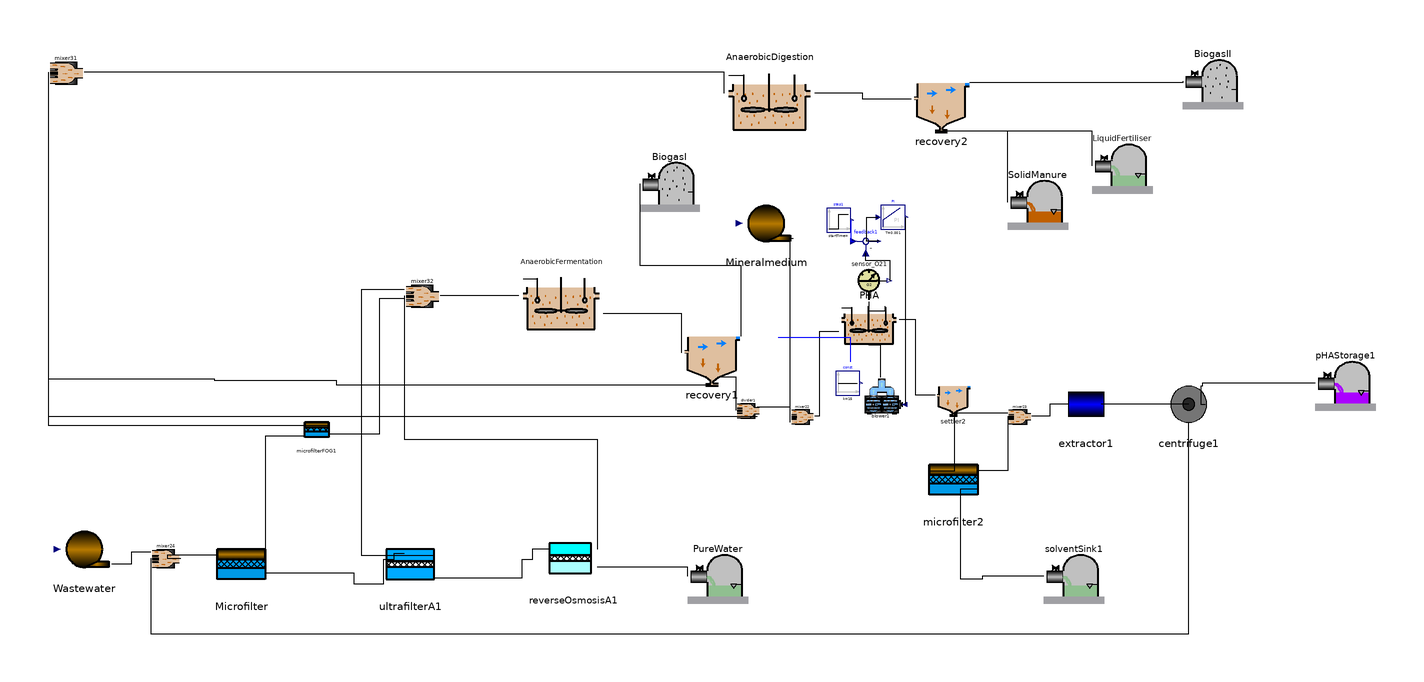

Above is the diagram view of the following Modelica model: its components placed by their Placement annotations and its connect equations drawn as lines.

class MAIN
    import AFTERLIFE;
    extends Modelica.Icons.Example;
    Real GGI;
    Real VAN, VANI, inv, c_op, ben;
    Real Vtan "(start = 0, fixed = true)";
    Real Rc(start = 0), Qre, Qrer, R, ENAD, Eh2AD, Ech4AD, EwAD, ElAD, EeAD, KPI3AD, EpumpAD, ECAD, EPAD, PPumpAD;
    parameter Real DT = 10 "Temperature variation";
    parameter Real EHS = 0.45 "Efficient of heating system";
    parameter Real ERM = 0.009 "Energy Ration mixing";
    parameter Real Hh2 = 10.8 "Lower heating value MJ/m3";
    parameter Real Hch4 = 35.8 "Lower heating value MJ/m3";
    parameter Real den = 1000 "Water density g/m3";
    parameter Real Cp = 4186 "specific heat of water";
    parameter Real Pb = 1.5;
    parameter Real Rb = 0.98;
    parameter Real Am = 0.0014;
    parameter Real Au = 0.005;
    parameter Real Ar = 0.003;
    parameter Real Vaf = 2.04;
    parameter Real Vad = 8.2;
    parameter Real Var = 1;
    parameter Real qin = 1;
  //INTRODUCE COMPOSITION
    parameter Real[30] var = {0, 0, 0, 0, 0, 0, 0, 0, 0, 0, 0, 0, 0, 0, 0, 0, 0, 0, 0, 0, 0, 0, 0, 0, 0, 0, 0, 0, 0, 0};
    Real[30] conc(each start = 0), concf(each start = 0);
    AFTERLIFE.Source Wastewater annotation(
      Placement(visible = true, transformation(origin = {-230, -70}, extent = {{-10, -10}, {10, 10}}, rotation = 0)));
    AFTERLIFE.MicrofilterA Microfilter(A = Am) annotation(
      Placement(visible = true, transformation(origin = {-178, -76}, extent = {{-10, -10}, {10, 10}}, rotation = 0)));
    AFTERLIFE.UltrafilterA ultrafilterA1(A = Au) annotation(
      Placement(visible = true, transformation(origin = {-122, -76}, extent = {{-10, -10}, {10, 10}}, rotation = 0)));
    AFTERLIFE.ReverseOsmosisA reverseOsmosisA1(A = Ar) annotation(
      Placement(visible = true, transformation(origin = {-68, -74}, extent = {{-10, -10}, {10, 10}}, rotation = 0)));
    AFTERLIFE.mixer3 mixer31 annotation(
      Placement(visible = true, transformation(origin = {-236, 88}, extent = {{-6, -6}, {6, 6}}, rotation = 0)));
    AFTERLIFE.mixer3 mixer32 annotation(
      Placement(visible = true, transformation(origin = {-118, 14}, extent = {{-6, -6}, {6, 6}}, rotation = 0)));
    AFTERLIFE.AD_CO2 AnaerobicFermentation(V = Vaf) annotation(
      Placement(visible = true, transformation(origin = {-72, 14}, extent = {{-14, -14}, {14, 14}}, rotation = 0)));
    AFTERLIFE.SolventSink PureWater annotation(
      Placement(visible = true, transformation(origin = {-20, -78}, extent = {{-10, -10}, {10, 10}}, rotation = 0)));
    AFTERLIFE.Recovery recovery1 annotation(
      Placement(visible = true, transformation(origin = {-22, -6}, extent = {{-10, -10}, {10, 10}}, rotation = 0)));
    AFTERLIFE.PHA_CO2 PHA(V = Var) annotation(
      Placement(visible = true, transformation(origin = {30, 6}, extent = {{-10, -10}, {10, 10}}, rotation = 0)));
    AFTERLIFE.AD2_CO2 AnaerobicDigestion(V = Vad) annotation(
      Placement(visible = true, transformation(origin = {-3, 81}, extent = {{-15, -15}, {15, 15}}, rotation = 0)));
    AFTERLIFE.GasSink BiogasI annotation(
      Placement(visible = true, transformation(origin = {-36, 52}, extent = {{-10, -10}, {10, 10}}, rotation = 0)));
    AFTERLIFE.sensor_O2 sensor_O21 annotation(
      Placement(visible = true, transformation(origin = {30, 19}, extent = {{-7, -7}, {7, 7}}, rotation = 0)));
    Modelica.Blocks.Sources.Step step1(height = 1.5) annotation(
      Placement(visible = true, transformation(origin = {20, 39}, extent = {{-4, -4}, {4, 4}}, rotation = 0)));
    Modelica.Blocks.Math.Feedback feedback1 annotation(
      Placement(visible = true, transformation(origin = {29, 32}, extent = {{-5, -5}, {5, 5}}, rotation = 0)));
    Modelica.Blocks.Continuous.PI PI(T = 0.001, k = 500) annotation(
      Placement(visible = true, transformation(origin = {38, 40}, extent = {{-4, -4}, {4, 4}}, rotation = 0)));
    AFTERLIFE.blower blower1 annotation(
      Placement(visible = true, transformation(origin = {35, -20}, extent = {{-7, -7}, {7, 7}}, rotation = 0)));
    Modelica.Blocks.Sources.Constant const(k = 15) annotation(
      Placement(visible = true, transformation(origin = {23, -15}, extent = {{-4, -4}, {4, 4}}, rotation = 0)));
    AFTERLIFE.PHAStorage pHAStorage1 annotation(
      Placement(visible = true, transformation(origin = {188, -14}, extent = {{-10, -10}, {10, 10}}, rotation = 0)));
    AFTERLIFE.Recovery recovery2 annotation(
      Placement(visible = true, transformation(origin = {54, 78}, extent = {{-10, -10}, {10, 10}}, rotation = 0)));
    AFTERLIFE.SludgeSink SolidManure annotation(
      Placement(visible = true, transformation(origin = {86, 46}, extent = {{-10, -10}, {10, 10}}, rotation = 0)));
    AFTERLIFE.GasSink BiogasII annotation(
      Placement(visible = true, transformation(origin = {144, 86}, extent = {{-10, -10}, {10, 10}}, rotation = 0)));
    AFTERLIFE.SolventSink LiquidFertiliser annotation(
      Placement(visible = true, transformation(origin = {114, 58}, extent = {{-10, -10}, {10, 10}}, rotation = 0)));
    AFTERLIFE.MicrofilterA microfilter2 annotation(
      Placement(visible = true, transformation(origin = {58, -48}, extent = {{-10, -10}, {10, 10}}, rotation = 0)));
    AFTERLIFE.MicrofilterFOG microfilterFOG1 annotation(
      Placement(visible = true, transformation(origin = {-153, -31}, extent = {{-5, -5}, {5, 5}}, rotation = 0)));
    AFTERLIFE.Settler settler2 annotation(
      Placement(visible = true, transformation(origin = {58, -20}, extent = {{-6, -6}, {6, 6}}, rotation = 0)));
    AFTERLIFE.mixer2 mixer22 annotation(
      Placement(visible = true, transformation(origin = {8, -26}, extent = {{-4, -4}, {4, 4}}, rotation = 0)));
    AFTERLIFE.Extractor extractor1 annotation(
      Placement(visible = true, transformation(origin = {102, -22}, extent = {{-10, -10}, {10, 10}}, rotation = 0)));
    AFTERLIFE.Centrifuge centrifuge1 annotation(
      Placement(visible = true, transformation(origin = {136, -22}, extent = {{-10, -10}, {10, 10}}, rotation = 0)));
    AFTERLIFE.SolventSink solventSink1 annotation(
      Placement(visible = true, transformation(origin = {98, -78}, extent = {{-10, -10}, {10, 10}}, rotation = 0)));
    AFTERLIFE.mixer2 mixer23 annotation(
      Placement(visible = true, transformation(origin = {80, -26}, extent = {{-4, -4}, {4, 4}}, rotation = 0)));
    AFTERLIFE.divider divider1 annotation(
      Placement(visible = true, transformation(origin = {-10, -24}, extent = {{-4, -4}, {4, 4}}, rotation = 0)));
    AFTERLIFE.mixer2 mixer24 annotation(
      Placement(visible = true, transformation(origin = {-203, -73}, extent = {{-5, -5}, {5, 5}}, rotation = 0)));
    AFTERLIFE.Mineral Mineralmedium annotation(
      Placement(visible = true, transformation(origin = {-4, 38}, extent = {{-10, -10}, {10, 10}}, rotation = 0)));
  equation
    connect(mixer22.In1, Mineralmedium.Out) annotation(
      Line(points = {{4, -24}, {4, 33}, {5, 33}}));
    connect(extractor1.In, mixer23.Out) annotation(
      Line(points = {{96, -22}, {90, -22}, {90, -26}, {84, -26}}));
    connect(mixer23.In1, settler2.Waste) annotation(
      Line(points = {{76, -25}, {59, -25}}));
    connect(mixer23.In2, microfilter2.Out1) annotation(
      Line(points = {{76, -26}, {76, -44}, {66, -44}}));
    connect(Microfilter.In1, mixer24.Out) annotation(
      Line(points = {{-186, -72}, {-202.5, -72}, {-202.5, -73}, {-198, -73}}));
    connect(mixer24.In1, Wastewater.Out) annotation(
      Line(points = {{-208, -71}, {-214.5, -71}, {-214.5, -75}, {-221, -75}}));
    connect(mixer24.In2, centrifuge1.Effluent) annotation(
      Line(points = {{-208, -73}, {-208, -98}, {136, -98}, {136, -28}}));
    connect(microfilterFOG1.In1, Microfilter.Out1) annotation(
      Line(points = {{-157, -29}, {-157, -32.625}, {-170, -32.625}, {-170, -72}}));
    connect(ultrafilterA1.In, Microfilter.Out2) annotation(
      Line(points = {{-124, -71.6}, {-127.5, -71.6}, {-127.5, -73.6}, {-131, -73.6}, {-131, -81.6}, {-140.5, -81.6}, {-140.5, -78}, {-170, -78}}));
    connect(mixer32.In2, reverseOsmosisA1.Out1) annotation(
      Line(points = {{-124, 14}, {-124, -33.6}, {-60, -33.6}, {-60, -70}}));
    connect(mixer32.In3, microfilterFOG1.Out2) annotation(
      Line(points = {{-124, 13}, {-132.3, 13}, {-132.3, -32}, {-149, -32}}));
    connect(AnaerobicFermentation.In, mixer32.Out) annotation(
      Line(points = {{-86, 14}, {-112, 14}}));
    connect(mixer32.In1, ultrafilterA1.Out1) annotation(
      Line(points = {{-124, 16}, {-138.3, 16}, {-138.3, -72}, {-114, -72}}));
    connect(mixer31.In1, divider1.Out2) annotation(
      Line(points = {{-242, 86}, {-242, -26}, {-7, -26}}));
    connect(mixer22.In2, divider1.Out1) annotation(
      Line(points = {{4, -28}, {4, -23}, {-7, -23}}));
    connect(divider1.In, recovery1.Effluent) annotation(
      Line(points = {{-14, -24}, {-14, -13}, {-20, -13}}));
    connect(BiogasI.In, recovery1.GasPhase) annotation(
      Line(points = {{-46, 51}, {-46, 24}, {-12.5, 24}, {-12.5, 0.5}}));
    connect(PHA.In, mixer22.Out) annotation(
      Line(points = {{20, 2}, {13.5, 2}, {13.5, -26}, {12, -26}}));
    connect(centrifuge1.In, extractor1.Effluent) annotation(
      Line(points = {{136, -22}, {107, -22}}));
    connect(pHAStorage1.In, centrifuge1.Solids) annotation(
      Line(points = {{178, -15}, {140.5, -15}, {140.5, -16}, {140, -16}, {140, -22}, {141.5, -22}}));
    connect(solventSink1.In, microfilter2.Out2) annotation(
      Line(points = {{88, -79}, {67.516, -79}, {67.516, -80}, {60.5, -80}, {60.5, -50}, {66, -50}}));
    connect(const.y, PHA.T) annotation(
      Line(points = {{24, -8}, {24, 0}, {0, 0}}, color = {0, 0, 255}));
    connect(microfilter2.In1, settler2.Effluent) annotation(
      Line(points = {{50, -44}, {58.5, -44}, {58.5, -26}, {59, -26}}));
    connect(reverseOsmosisA1.In, ultrafilterA1.Out2) annotation(
      Line(points = {{-76, -70}, {-81.5, -70}, {-81.5, -73.6}, {-85, -73.6}, {-85, -79.6}, {-114, -79.6}, {-114, -78}}));
    connect(recovery1.In, AnaerobicFermentation.Out) annotation(
      Line(points = {{-32, -5}, {-32, 8}, {-58, 8}}));
    connect(mixer31.In2, recovery1.Waste) annotation(
      Line(points = {{-242, 88}, {-242, -13.5}, {-187, -13.5}, {-187, -14}, {-146.5, -14}, {-146.5, -15.5}, {-23.5, -15.5}}));
    connect(blower1.AirOut, PHA.AirIn) annotation(
      Line(points = {{34, -13}, {34, -2.5}, {30, -2.5}}));
    connect(sensor_O21.In, PHA.MeasurePort) annotation(
      Line(points = {{30, 12}, {30, 9}, {35.5, 9}, {35.5, 10.5}}));
    connect(settler2.In, PHA.Out) annotation(
      Line(points = {{52, -19}, {45.5, -19}, {45.5, 6}, {40, 6}}));
    connect(PureWater.In, reverseOsmosisA1.Out2) annotation(
      Line(points = {{-30, -79}, {-30, -76}, {-60, -76}}));
    connect(mixer31.In3, microfilterFOG1.Out1) annotation(
      Line(points = {{-242, 87}, {-242, -29}, {-149, -29}}));
    connect(AnaerobicDigestion.In, mixer31.Out) annotation(
      Line(points = {{-18, 81}, {-18, 88}, {-230, 88}}));
    connect(sensor_O21.So, feedback1.u2) annotation(
      Line(points = {{37, 19}, {37, 25.5}, {29, 25.5}, {29, 28}}));
    connect(recovery2.In, AnaerobicDigestion.Out) annotation(
      Line(points = {{44, 79}, {28, 79}, {28, 81}, {12, 81}}));
    connect(SolidManure.In, recovery2.Waste) annotation(
      Line(points = {{76, 45}, {76, 68.5}, {52.5, 68.5}}));
    connect(LiquidFertiliser.In, recovery2.Effluent) annotation(
      Line(points = {{104, 57}, {104, 68.5}, {55.5, 68.5}}));
    connect(BiogasII.In, recovery2.GasPhase) annotation(
      Line(points = {{134, 85}, {134, 84.5}, {63.5, 84.5}}));
    connect(PI.y, blower1.u) annotation(
      Line(points = {{42, 40}, {42, -22}}));
    connect(feedback1.y, PI.u) annotation(
      Line(points = {{33.5, 32}, {29.25, 32}, {29.25, 40}, {33, 40}}));
    connect(step1.y, feedback1.u1) annotation(
      Line(points = {{24, 39}, {24, 32}, {25, 32}}, color = {0, 0, 255}));
    Wastewater.data[1] = (-1) * (qin + Qrer) "Flow rate + recirculation";
    Wastewater.data[2] = if concf[1] > 0 then (-1) * (qin * var[1] + Qrer * conc[1]) / (qin + Qrer) else (-1) * (var[1] * qin) / (Qrer + qin) "Composite_Suspended Solids";
    Wastewater.data[3] = (-1) * (qin * var[2] + Qrer * conc[2]) / (qin + Qrer) "Carbohidrates_Fructose, Sacarose & Maltotriose & Lactose";
    Wastewater.data[4] = (-1) * (qin * var[3] + Qrer * conc[3]) / (qin + Qrer) "Proteins";
    Wastewater.data[5] = (-1) * (qin * var[4] + Qrer * conc[4]) / (qin + Qrer) "Fat_Lipids";
    Wastewater.data[6] = (-1) * (qin * var[5] + Qrer * conc[5]) / (qin + Qrer) "Biomass";
    Wastewater.data[7] = (-1) * (qin * var[6] + Qrer * conc[6]) / (qin + Qrer) "Biomass";
    Wastewater.data[8] = (-1) * (qin * var[7] + Qrer * conc[7]) / (qin + Qrer) "Biomass";
    Wastewater.data[9] = (-1) * (qin * var[8] + Qrer * conc[8]) / (qin + Qrer) "Biomass";
    Wastewater.data[10] = (-1) * (qin * var[9] + Qrer * conc[9]) / (qin + Qrer) "Biomass";
    Wastewater.data[11] = (-1) * (qin * var[10] + Qrer * conc[10]) / (qin + Qrer) "Biomass";
    Wastewater.data[12] = (-1) * (qin * var[11] + Qrer * conc[11]) / (qin + Qrer) "Biomass";
    Wastewater.data[13] = (-1) * (qin * var[12] + Qrer * conc[12]) / (qin + Qrer) "Inert Fraction";
    Wastewater.data[14] = (-1) * (qin * var[13] + Qrer * conc[13]) / (qin + Qrer) "Monosacharides_Glucose";
    Wastewater.data[15] = (-1) * (qin * var[14] + Qrer * conc[14]) / (qin + Qrer) "Total aminoacids";
    Wastewater.data[16] = (-1) * (qin * var[15] + Qrer * conc[15]) / (qin + Qrer) "Long chain fatty acids";
    Wastewater.data[17] = (-1) * (qin * var[16] + Qrer * conc[16]) / (qin + Qrer) "Valeric";
    Wastewater.data[18] = (-1) * (qin * var[17] + Qrer * conc[17]) / (qin + Qrer) "Butyric";
    Wastewater.data[19] = (-1) * (qin * var[18] + Qrer * conc[18]) / (qin + Qrer) "Propionic";
    Wastewater.data[20] = (-1) * (qin * var[19] + Qrer * conc[19]) / (qin + Qrer) "Acetic";
    Wastewater.data[21] = (-1) * (qin * var[20] + Qrer * conc[20]) / (qin + Qrer) "Hydrogen";
    Wastewater.data[22] = (-1) * (qin * var[21] + Qrer * conc[21]) / (qin + Qrer) "Methane";
    Wastewater.data[23] = (-1) * (qin * var[22] + Qrer * conc[22]) / (qin + Qrer) "PHA";
    Wastewater.data[24] = (-1) * (qin * var[23] + Qrer * conc[23]) / (qin + Qrer) "Biomass_PHA";
    Wastewater.data[25] = (-1) * (qin * var[24] + Qrer * conc[24]) / (qin + Qrer) "Suspended Solids";
    Wastewater.data[26] = (-1) * (qin * var[25] + Qrer * conc[25]) / (qin + Qrer) "Viscosity";
    Wastewater.data[27] = (-1) * (qin * var[26] + Qrer * conc[26]) / (qin + Qrer) "Surfactant";
    Wastewater.data[28] = (-1) * (qin * var[27] + Qrer * conc[27]) / (qin + Qrer) "Phenols";
    Wastewater.data[29] = (-1) * (qin * var[28] + Qrer * conc[28]) / (qin + Qrer) "Limonin";
    Wastewater.data[30] = (-1) * (qin * var[29] + Qrer * conc[29]) / (qin + Qrer) "Water Fraction";
    Wastewater.data[31] = (-1) * (qin * var[30] + Qrer * conc[30]) / (qin + Qrer) "Disolved Oxygen";
    Mineralmedium.data[1] = -R "Flow rate";
    Mineralmedium.data[2] = -0.0 "Composite_Suspended Solids";
    Mineralmedium.data[3] = -0.0 "Carbohidrates_Fructose, Sacarose & Maltotriose";
    Mineralmedium.data[4] = -0.0 "Proteins";
    Mineralmedium.data[5] = -0.0 "Fat_Lipids";
    Mineralmedium.data[6] = -0.0 "Biomass";
    Mineralmedium.data[7] = -0.0 "Biomass";
    Mineralmedium.data[8] = -0.0 "Biomass";
    Mineralmedium.data[9] = -0.0 "Biomass";
    Mineralmedium.data[10] = -0.0 "Biomass";
    Mineralmedium.data[11] = -0.0 "Biomass";
    Mineralmedium.data[12] = -0.0 "Biomass";
    Mineralmedium.data[13] = -0.3 "Inert Fraction";
    Mineralmedium.data[14] = -0.0 "Monosacharides_Glucose";
    Mineralmedium.data[15] = -0.0 "Total aminoacids";
    Mineralmedium.data[16] = -0.0 "Long chain fatty acids";
    Mineralmedium.data[17] = -0.0 "Valeric";
    Mineralmedium.data[18] = -0.0 "Butyric";
    Mineralmedium.data[19] = -0.0 "Propionic";
    Mineralmedium.data[20] = -0.0 "Acetic";
    Mineralmedium.data[21] = -0.0 "Hydrogen";
    Mineralmedium.data[22] = -0.0 "Methane";
    Mineralmedium.data[23] = -0.0 "PHA";
    Mineralmedium.data[24] = -0.0 "Biomas_PHA";
    Mineralmedium.data[25] = -0.0 "Suspended Solids";
    Mineralmedium.data[26] = -0.0 "Viscosity";
    Mineralmedium.data[27] = -0.0 "Surfactant";
    Mineralmedium.data[28] = -0.0 "Phenols";
    Mineralmedium.data[29] = -0.0 "Limonin";
    Mineralmedium.data[30] = -0.0 "Water Fraction";
    Mineralmedium.data[31] = -0.0 "Disolved Oxygen";
    R = 1 - divider1.Out1.Q;
    GGI = GGi(Microfilter.Out1.Q + Microfilter.Out2.Q, Microfilter.Va, ultrafilterA1.Out1.Q + ultrafilterA1.Out2.Q, ultrafilterA1.Va, reverseOsmosisA1.Out1.Q + reverseOsmosisA1.Out2.Q, reverseOsmosisA1.Va, AnaerobicFermentation.yT, AnaerobicDigestion.yT, PHA.yT, Microfilter.yT, ultrafilterA1.yT, reverseOsmosisA1.yT) * 20 / 1000000;
    (VANI, inv, c_op, ben) = NET(AnaerobicFermentation.Vdot_f, PHA.Vdot_f, AnaerobicDigestion.Vdot_f, Mineralmedium.Out.Q, pHAStorage1.In.PHA, PureWater.Q, Microfilter.q3 + Microfilter.q4, Microfilter.Va, ultrafilterA1.Out1.Q + ultrafilterA1.Out2.Q, ultrafilterA1.Va, reverseOsmosisA1.Out1.Q + reverseOsmosisA1.Out2.Q, reverseOsmosisA1.Va, recovery1.GAS, recovery2.GAS, extractor1.ChC, centrifuge1.EC, LiquidFertiliser.In.Q, SolidManure.In.Q);
    VAN = VANI - GGI;
    Rc = microfilter2.q4;
    Qre = Vtan;
    Qrer = if noEvent(Qre > 0) then Qre else 0;
    der(Vtan) = if noEvent(Rc - Qre) > Vtan then Rc else Rc - Qre;
    concf[1] = microfilter2.Out2.Xc;
    concf[2] = microfilter2.Out2.Xch;
    concf[3] = microfilter2.Out2.Xpr;
    concf[4] = microfilter2.Out2.Xli;
    concf[5] = microfilter2.Out2.Xsu;
    concf[6] = microfilter2.Out2.Xaa;
    concf[7] = microfilter2.Out2.Xfa;
    concf[8] = microfilter2.Out2.Xch4;
    concf[9] = microfilter2.Out2.Xpro;
    concf[10] = microfilter2.Out2.Xac;
    concf[11] = microfilter2.Out2.Xh2;
    concf[12] = microfilter2.Out2.XI;
    concf[13] = microfilter2.Out2.Ssu;
    concf[14] = microfilter2.Out2.Saa;
    concf[15] = microfilter2.Out2.Sfa;
    concf[16] = microfilter2.Out2.Sva;
    concf[17] = microfilter2.Out2.Sbu;
    concf[18] = microfilter2.Out2.Spro;
    concf[19] = microfilter2.Out2.Sac;
    concf[20] = microfilter2.Out2.Sh2;
    concf[21] = microfilter2.Out2.Sch4;
    concf[22] = microfilter2.Out2.PHA;
    concf[23] = microfilter2.Out2.XPHA;
    concf[24] = microfilter2.Out2.Xs;
    concf[25] = microfilter2.Out2.Vis;
    concf[26] = microfilter2.Out2.XSurfact;
    concf[27] = microfilter2.Out2.Xphe;
    concf[28] = microfilter2.Out2.Xlim;
    concf[29] = microfilter2.Out2.Fw;
    concf[30] = microfilter2.Out2.So;
    for j in 1:30 loop
      der(conc[j] * (Vtan + 1e-6)) = if concf[j] > 0 then Rc * concf[j] - Qre * conc[j] else 0;
    end for;
    ENAD = Eh2AD + Ech4AD - (EwAD + ElAD + EeAD);
    Eh2AD = AnaerobicDigestion.Sh2 * AnaerobicDigestion.Out.Q / 2 * 0.00008205746 * 310.15 * Hh2 * 0.27778;
    Ech4AD = AnaerobicDigestion.Sch4 * AnaerobicDigestion.Out.Q / 16 * 0.00008205746 * 310.15 * Hch4 * 0.27778;
    EwAD = den * (Cp / 3600) * DT * AnaerobicDigestion.Out.Q / EHS / 1000;
    ElAD = 0;
    EeAD = ERM * Vad;
    PPumpAD = AnaerobicDigestion.Out.Q * Pb / (Rb * 450) * 735.499 "W";
    KPI3AD = PPumpAD / AnaerobicDigestion.Out.Q;
    EpumpAD = KPI3AD * AnaerobicDigestion.Out.Q;
    ECAD = EwAD + ElAD * 0.277778 + EeAD + EpumpAD;
    EPAD = Eh2AD + Ech4AD;
    annotation(
      Diagram);
  end MAIN;